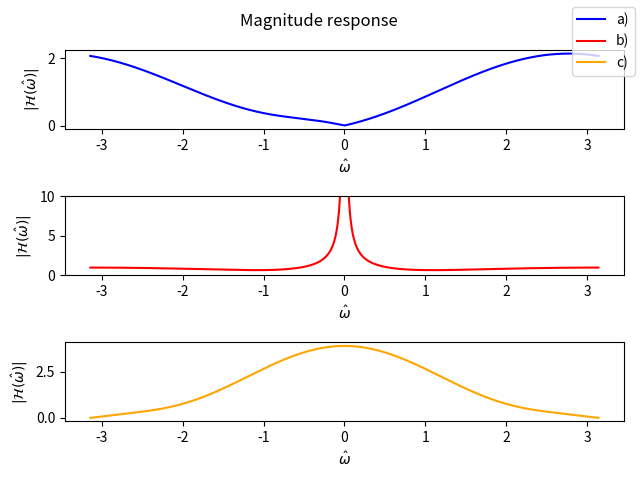

The script that saved this image:
import numpy as n
import matplotlib.pyplot as plt

# partition the range (-pi,pi)
omhat = n.linspace(-n.pi,n.pi,num=100000)

# roots/poles of diagram a) and b)
alpha1 = (2*n.sqrt(2))**(-1) + (2*n.sqrt(2))**(-1)*1j
alpha2 = (2*n.sqrt(2))**(-1) - (2*n.sqrt(2))**(-1)*1j

# roots of diagram c)
beta1 = -(2*n.sqrt(2))**(-1) + (2*n.sqrt(2))**(-1)*1j
beta2 = -(2*n.sqrt(2))**(-1) - (2*n.sqrt(2))**(-1)*1j

# system functions
def Ha(z):
    return (z - 1)*(z - alpha1*z)*(z - alpha2)/(z**3)

def Hb(z):
    return (z)/(z - 1)*(z - alpha1)*(z - alpha2)

def Hc(z):
    return (z + 1)*(z - beta1)*(z - beta2)/(z**3)

# function to convert the system function to the magnitude response function
def magn_resp(func):
    function = n.abs(func(n.exp(1j*omhat)))
    return function

fig, axs = plt.subplots(3)
fig.suptitle("Magnitude response")
axs[0].plot(omhat,magn_resp(Ha),label="a)",color="blue")
axs[1].plot(omhat,magn_resp(Hb),label="b)",color="red")
axs[1].set_ylim(0,10)   # limit diagram b) as it is unstable
axs[2].plot(omhat,magn_resp(Hc),label="c)",color="orange")
fig.legend()

# set the labels
for i in range(len(axs)):
    axs[i].set_xlabel("$\hat{\omega}$")
    axs[i].set_ylabel("$|\mathcal{H}(\hat{\omega})|$")

plt.tight_layout()
# call this if needed
# plt.show()

try:
    plt.savefig("../figures/magn_resp_diag")
except:
    print("couldn't save file")